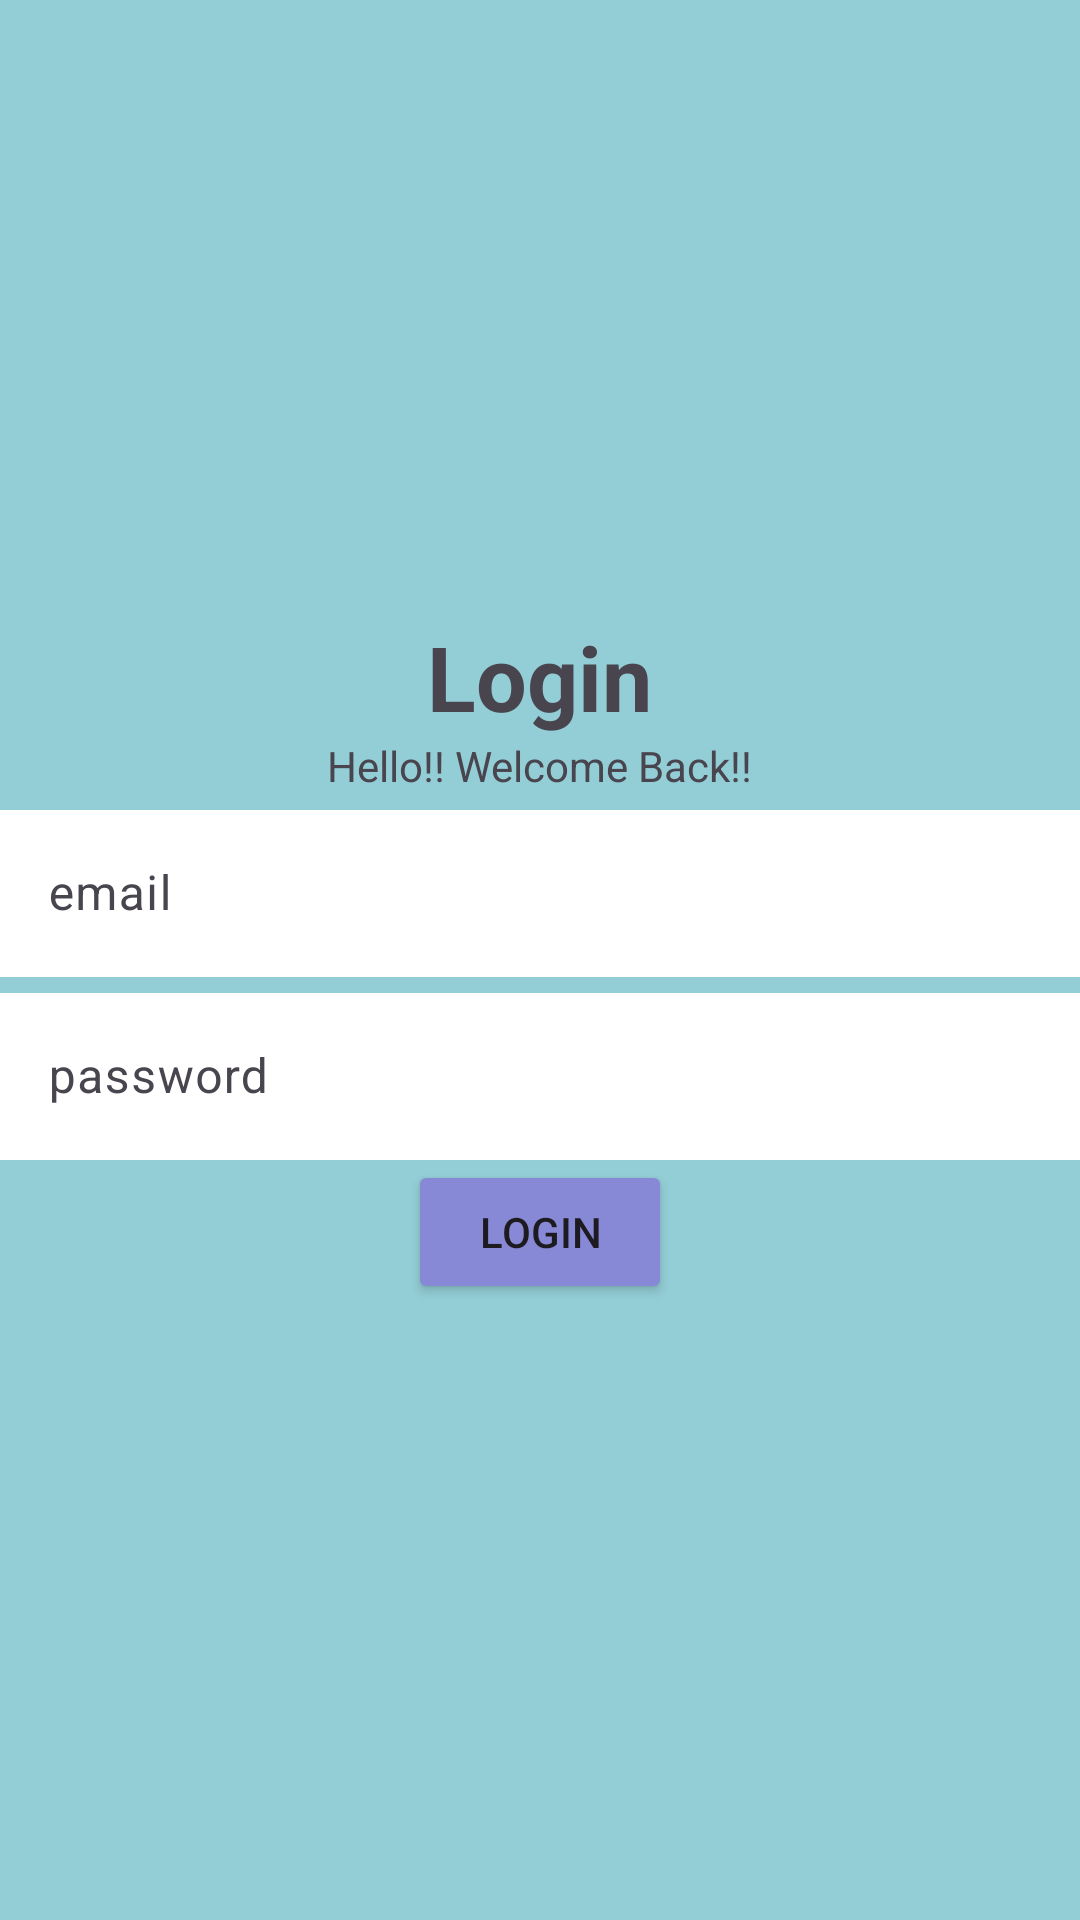

Android layout source for this screen:
<!-- AndroidManifest.xml: application theme Theme.ANDECA1 -->
<!-- res/layout/activity_login.xml -->
<?xml version="1.0" encoding="utf-8"?>
<LinearLayout xmlns:android="http://schemas.android.com/apk/res/android"
    xmlns:app="http://schemas.android.com/apk/res-auto"
    xmlns:tools="http://schemas.android.com/tools"
    android:layout_width="match_parent"
    android:layout_height="match_parent"
    android:background="#93CDD5"
    android:gravity="center"
    android:orientation="vertical"
    tools:context=".Login">

    <TextView
        android:layout_width="wrap_content"
        android:layout_height="wrap_content"
        android:text="@string/login"
        android:textSize="30sp"
        android:textStyle="bold"/>

    <TextView
        android:layout_width="wrap_content"
        android:layout_height="wrap_content"
        android:text="Hello!! Welcome Back!!"/>

    <com.google.android.material.textfield.TextInputLayout
        android:layout_width="match_parent"
        android:layout_height="wrap_content"
        >

        <com.google.android.material.textfield.TextInputEditText
            android:id="@+id/email"
            android:layout_width="match_parent"
            android:layout_height="wrap_content"
            android:background="#FFFFFF"
            android:hint="@string/email" />
    </com.google.android.material.textfield.TextInputLayout>

    <com.google.android.material.textfield.TextInputLayout
        android:layout_width="match_parent"
        android:layout_height="wrap_content">

        <com.google.android.material.textfield.TextInputEditText
            android:id="@+id/password"
            android:layout_width="match_parent"
            android:layout_height="wrap_content"
            android:background="#FFFFFF"
            android:hint="@string/password" />
    </com.google.android.material.textfield.TextInputLayout>

    <Button
        android:id="@+id/btnLogin"
        android:text="Login"
        android:layout_width="wrap_content"
        android:layout_height="wrap_content"
        android:backgroundTint="#8789D7"/>

</LinearLayout>
<!-- resources referenced by this layout -->
<resources>
  <string name="email">email</string>
  <string name="login">Login</string>
  <string name="password">password</string>
  <style name="Theme.ANDECA1" parent="Base.Theme.ANDECA1" />
  <style name="Base.Theme.ANDECA1" parent="Theme.Material3.DayNight.NoActionBar">
          
          
      </style>
</resources>
